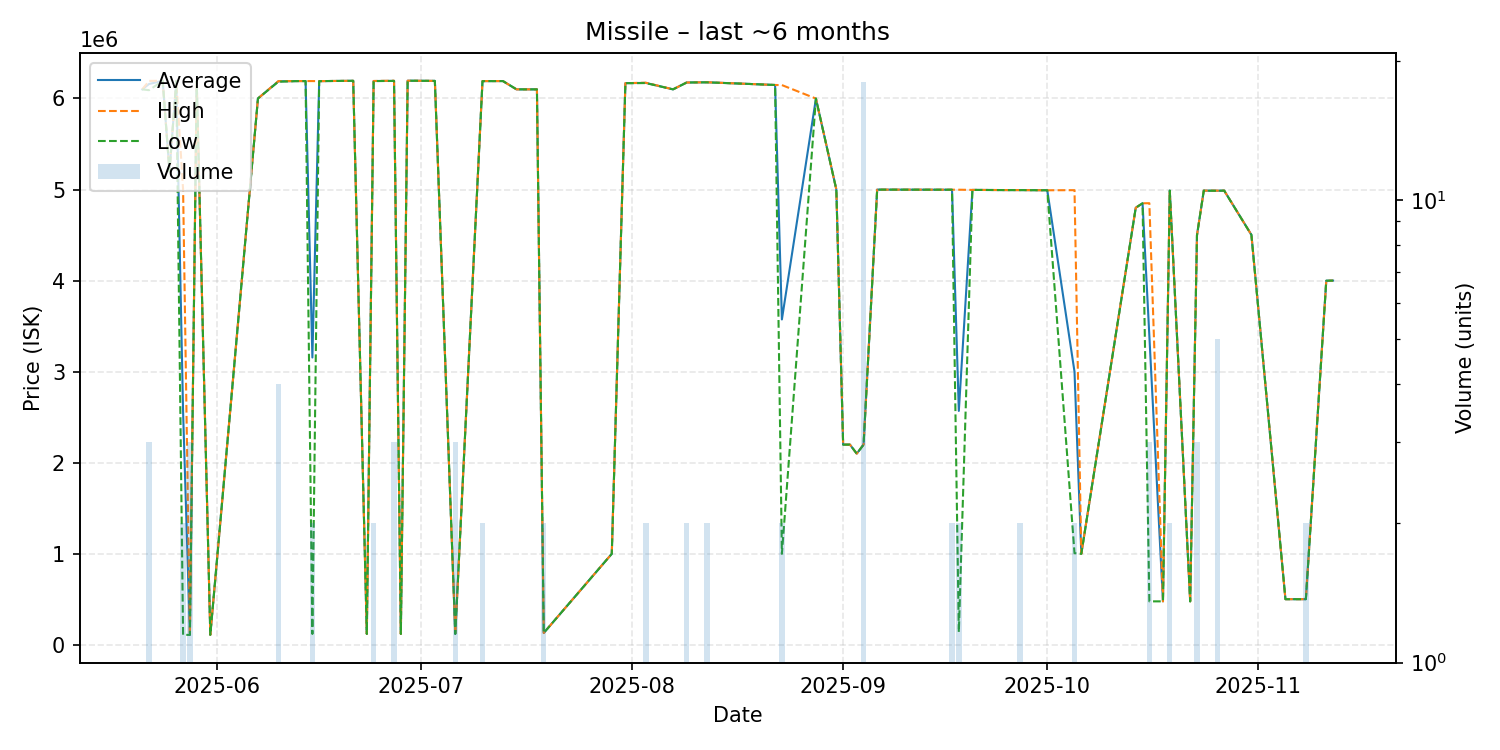

Values plotted in this chart, from the file beside it:
date, average, highest, lowest, order_count, volume
2025-05-21, 6100000, 6100000, 6100000, 1, 1
2025-05-22, 6159000, 6193000, 6091000, 3, 3
2025-05-24, 6194000, 6194000, 6194000, 1, 1
2025-05-25, 5200000, 5200000, 5200000, 1, 1
2025-05-26, 6192000, 6192000, 6192000, 1, 1
2025-05-27, 2555100, 5000000, 110200, 2, 2
2025-05-28, 110000, 110000, 110000, 1, 3
2025-05-29, 6192000, 6192000, 6192000, 1, 1
2025-05-31, 110200, 110200, 110200, 1, 1
2025-06-07, 6000000, 6000000, 6000000, 1, 1
2025-06-10, 6188000, 6190000, 6184000, 4, 4
2025-06-13, 6191000, 6191000, 6191000, 1, 1
2025-06-14, 6191000, 6191000, 6191000, 1, 1
2025-06-15, 3155550, 6191000, 120100, 2, 2
2025-06-16, 6190000, 6190000, 6190000, 1, 1
2025-06-17, 6191000, 6191000, 6191000, 1, 1
2025-06-18, 6192000, 6192000, 6192000, 1, 1
2025-06-21, 6194000, 6194000, 6194000, 1, 1
2025-06-23, 120200, 120200, 120200, 1, 1
2025-06-24, 6191500, 6192000, 6191000, 2, 2
2025-06-27, 6193333, 6195000, 6192500, 3, 3
2025-06-28, 120200, 120200, 120200, 1, 1
2025-06-29, 6195000, 6195000, 6195000, 1, 1
2025-07-03, 6193000, 6193000, 6193000, 1, 1
2025-07-06, 120500, 120500, 120500, 1, 3
2025-07-10, 6190500, 6191000, 6190000, 2, 2
2025-07-13, 6191000, 6191000, 6191000, 1, 1
2025-07-15, 6100000, 6100000, 6100000, 1, 1
2025-07-18, 6100000, 6100000, 6100000, 1, 1
2025-07-19, 130900, 130900, 130900, 1, 2
2025-07-29, 1000000, 1000000, 1000000, 1, 1
2025-07-31, 6168000, 6168000, 6168000, 1, 1
2025-08-03, 6171000, 6173000, 6169000, 2, 2
2025-08-07, 6100000, 6100000, 6100000, 1, 1
2025-08-09, 6175000, 6175000, 6175000, 2, 2
2025-08-10, 6176000, 6176000, 6176000, 1, 1
2025-08-12, 6177500, 6178000, 6177000, 2, 2
2025-08-17, 6163000, 6163000, 6163000, 1, 1
2025-08-22, 6148000, 6148000, 6148000, 1, 1
2025-08-23, 3573500, 6147000, 1000000, 2, 2
2025-08-28, 5999000, 5999000, 5999000, 1, 1
2025-08-31, 5000000, 5000000, 5000000, 1, 1
2025-09-01, 2199000, 2199000, 2199000, 1, 1
2025-09-02, 2199000, 2199000, 2199000, 1, 1
2025-09-03, 2100000, 2100000, 2100000, 1, 1
2025-09-04, 2198944, 2199000, 2198000, 2, 18
2025-09-06, 4999000, 4999000, 4999000, 1, 1
2025-09-17, 4998000, 4998000, 4998000, 1, 2
2025-09-18, 2569150, 4998000, 140300, 2, 2
2025-09-20, 4996000, 4996000, 4996000, 1, 1
2025-09-25, 4994000, 4994000, 4994000, 1, 1
2025-09-26, 4994000, 4994000, 4994000, 1, 1
2025-09-27, 4994000, 4994000, 4994000, 2, 2
2025-10-01, 4992000, 4992000, 4992000, 1, 1
2025-10-05, 3000000, 4993000, 1007000, 2, 2
2025-10-06, 1000000, 1000000, 1000000, 1, 1
2025-10-14, 4800000, 4800000, 4800000, 1, 1
2025-10-15, 4849000, 4849000, 4849000, 1, 1
2025-10-16, 3392667, 4850000, 478000, 3, 3
2025-10-18, 478000, 478000, 478000, 1, 1
... 11 more rows
